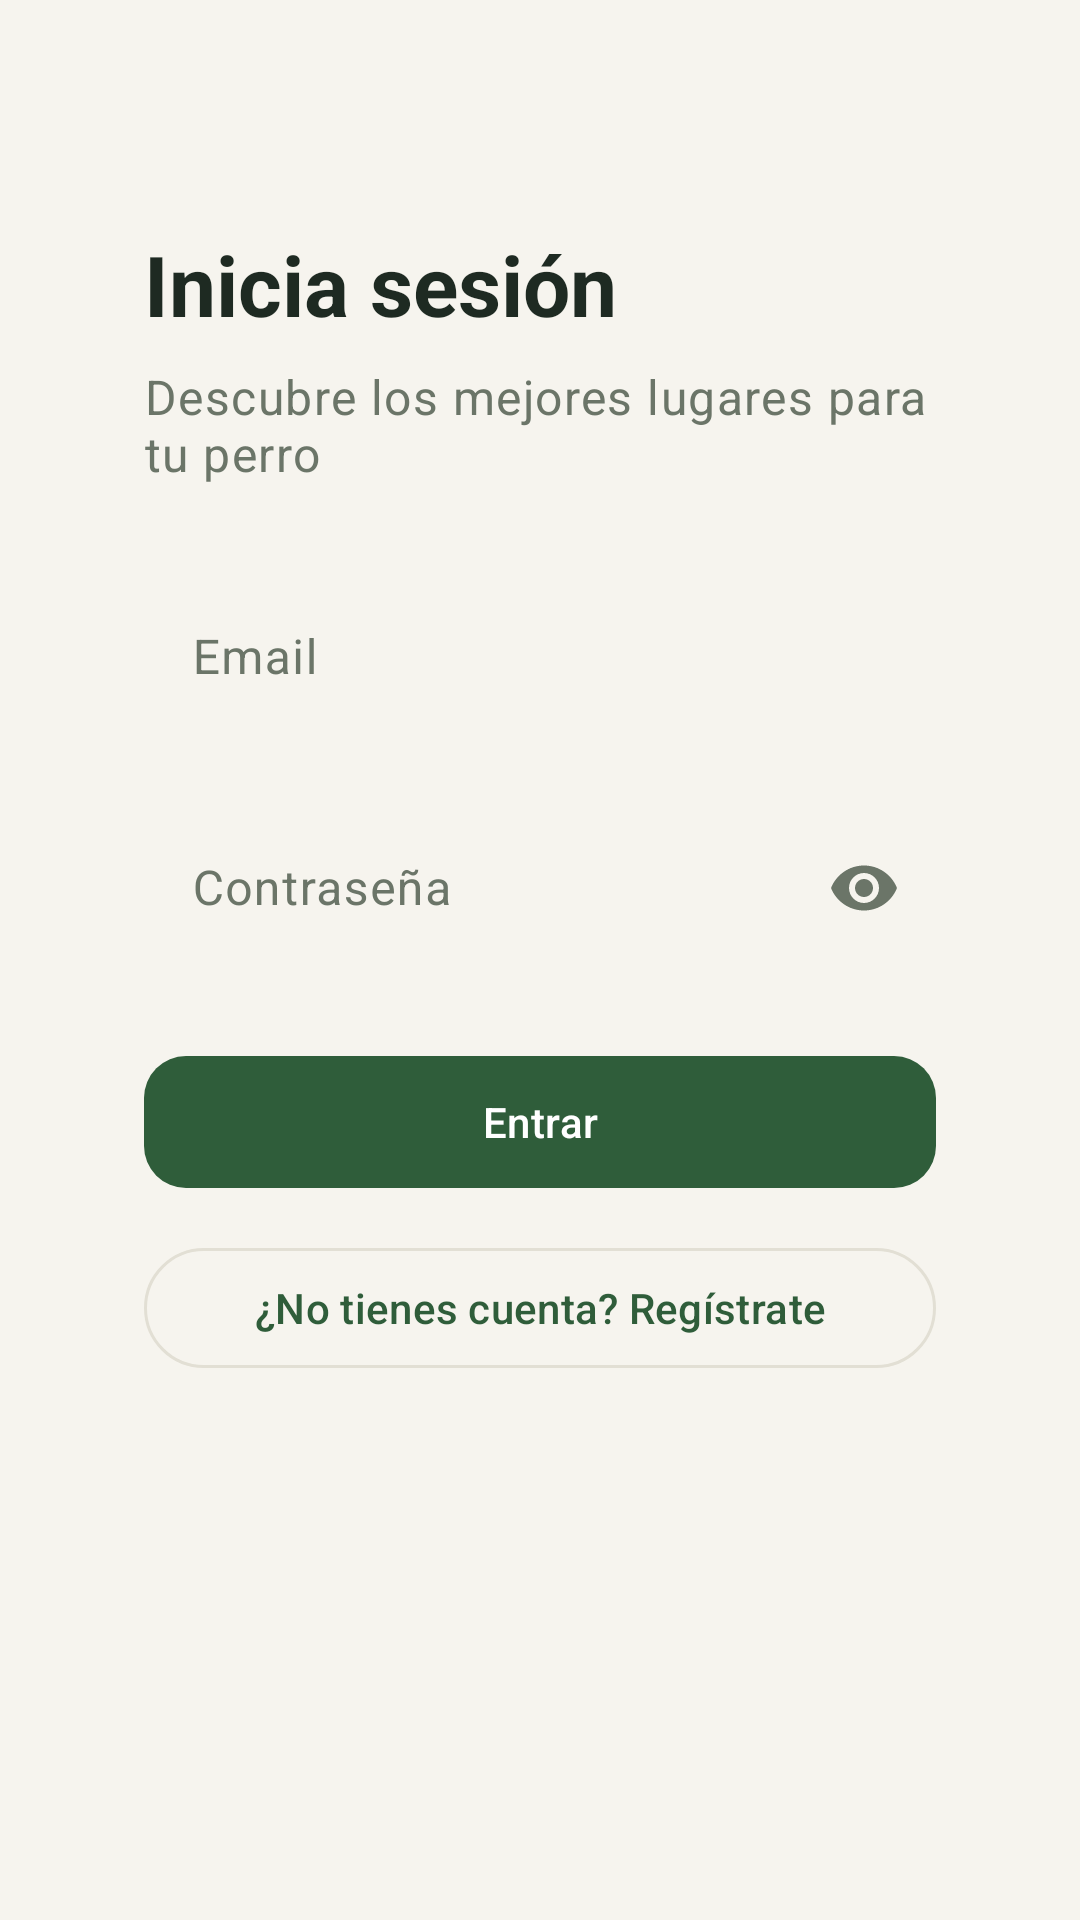

Here is an Android app screen rendered from its layout file. Give the layout XML and the strings, colors and styles it references.
<!-- AndroidManifest.xml: application theme Theme.WoofMap -->
<!-- res/layout/activity_login.xml -->
<?xml version="1.0" encoding="utf-8"?>
<ScrollView xmlns:android="http://schemas.android.com/apk/res/android"
    xmlns:app="http://schemas.android.com/apk/res-auto"
    android:layout_width="match_parent"
    android:layout_height="match_parent"
    android:background="@color/woofmap_background"
    android:fillViewport="true">

    <LinearLayout
        android:layout_width="match_parent"
        android:layout_height="wrap_content"
        android:gravity="center_horizontal"
        android:orientation="vertical"
        android:padding="24dp">

        <LinearLayout
            android:layout_width="match_parent"
            android:layout_height="wrap_content"
            android:layout_marginTop="28dp"
            android:background="@drawable/bg_card"
            android:orientation="vertical"
            android:padding="24dp">

            <TextView
                android:layout_width="wrap_content"
                android:layout_height="wrap_content"
                android:text="@string/login_titulo"
                android:textAppearance="?attr/textAppearanceHeadlineMedium"
                android:textColor="?attr/colorOnSurface"
                android:textStyle="bold" />

            <TextView
                android:layout_width="wrap_content"
                android:layout_height="wrap_content"
                android:layout_marginTop="8dp"
                android:layout_marginBottom="24dp"
                android:text="@string/login_subtitulo"
                android:textAppearance="?attr/textAppearanceBodyLarge"
                android:textColor="?attr/colorOnSurfaceVariant" />

            <com.google.android.material.textfield.TextInputLayout
                style="@style/Widget.WoofMap.TextInputLayout"
                android:layout_width="match_parent"
                android:layout_height="wrap_content"
                android:hint="@string/login_email">

                <com.google.android.material.textfield.TextInputEditText
                    android:id="@+id/email"
                    android:layout_width="match_parent"
                    android:layout_height="wrap_content"
                    android:autofillHints="emailAddress"
                    android:background="@android:color/transparent"
                    android:inputType="textEmailAddress"
                    android:maxLines="1"
                    android:textColor="?attr/colorOnSurface" />
            </com.google.android.material.textfield.TextInputLayout>

            <com.google.android.material.textfield.TextInputLayout
                style="@style/Widget.WoofMap.TextInputLayout"
                android:layout_width="match_parent"
                android:layout_height="wrap_content"
                android:layout_marginTop="16dp"
                android:hint="@string/login_password"
                app:endIconMode="password_toggle">

                <com.google.android.material.textfield.TextInputEditText
                    android:id="@+id/password"
                    android:layout_width="match_parent"
                    android:layout_height="wrap_content"
                    android:autofillHints="password"
                    android:background="@android:color/transparent"
                    android:inputType="textPassword"
                    android:maxLines="1"
                    android:textColor="?attr/colorOnSurface" />
            </com.google.android.material.textfield.TextInputLayout>

            <com.google.android.material.progressindicator.CircularProgressIndicator
                android:id="@+id/progreso"
                android:layout_width="wrap_content"
                android:layout_height="wrap_content"
                android:layout_gravity="center_horizontal"
                android:layout_marginTop="24dp"
                android:indeterminate="true"
                android:visibility="gone" />

            <com.google.android.material.button.MaterialButton
                android:id="@+id/botonEntrar"
                android:layout_width="match_parent"
                android:layout_height="wrap_content"
                android:layout_marginTop="24dp"
                android:text="@string/login_entrar" />

            <com.google.android.material.button.MaterialButton
                android:id="@+id/botonRegistro"
                style="@style/Widget.Material3.Button.OutlinedButton"
                android:layout_width="match_parent"
                android:layout_height="wrap_content"
                android:layout_marginTop="12dp"
                android:text="@string/login_sin_cuenta" />
        </LinearLayout>
    </LinearLayout>
</ScrollView>
<!-- resources referenced by this layout -->
<resources>
  <color name="woofmap_background">#F6F4EE</color>
  <string name="login_email">Email</string>
  <string name="login_entrar">Entrar</string>
  <string name="login_password">Contraseña</string>
  <string name="login_sin_cuenta">¿No tienes cuenta? Regístrate</string>
  <string name="login_subtitulo">Descubre los mejores lugares para tu perro</string>
  <string name="login_titulo">Inicia sesión</string>
  <style name="Widget.WoofMap.TextInputLayout" parent="Widget.Material3.TextInputLayout.OutlinedBox">
          <item name="boxBackgroundMode">outline</item>
          <item name="boxBackgroundColor">@color/woofmap_surface</item>
          <item name="boxStrokeColor">@color/woofmap_borde</item>
          <item name="boxStrokeWidth">1dp</item>
          <item name="boxCornerRadiusTopStart">14dp</item>
          <item name="boxCornerRadiusTopEnd">14dp</item>
          <item name="boxCornerRadiusBottomStart">14dp</item>
          <item name="boxCornerRadiusBottomEnd">14dp</item>
          <item name="android:textColorHint">@color/woofmap_text_secondary</item>
      </style>
  <style name="Theme.WoofMap" parent="Theme.Material3.Light.NoActionBar">
          <item name="colorPrimary">@color/woofmap_primary</item>
          <item name="colorPrimaryVariant">@color/woofmap_primary_dark</item>
          <item name="colorOnPrimary">@color/white</item>
          <item name="colorSecondary">@color/woofmap_secondary</item>
          <item name="colorOnSecondary">@color/woofmap_text_primary</item>
          <item name="colorSurface">@color/woofmap_surface</item>
          <item name="colorOnSurface">@color/woofmap_text_primary</item>
          <item name="colorOnSurfaceVariant">@color/woofmap_text_secondary</item>
          <item name="colorOutline">@color/woofmap_borde</item>
          <item name="android:colorBackground">@color/woofmap_background</item>
          <item name="android:statusBarColor">@android:color/transparent</item>
          <item name="android:navigationBarColor">@color/woofmap_background</item>
          <item name="android:windowLightStatusBar">true</item>
          <item name="android:windowLightNavigationBar">true</item>
          <item name="materialButtonStyle">@style/Widget.WoofMap.Button</item>
          <item name="textInputStyle">@style/Widget.WoofMap.TextInputLayout</item>
      </style>
  <color name="woofmap_surface">#FFFFFF</color>
  <color name="woofmap_borde">#E2DFD4</color>
  <color name="woofmap_text_secondary">#6B7568</color>
  <color name="woofmap_primary">#2F5D3A</color>
  <color name="woofmap_primary_dark">#24482D</color>
  <color name="white">#FFFFFFFF</color>
  <color name="woofmap_secondary">#8FAE7E</color>
  <color name="woofmap_text_primary">#1E2A22</color>
  <style name="Widget.WoofMap.Button" parent="Widget.Material3.Button">
          <item name="android:textAllCaps">false</item>
          <item name="android:minHeight">52dp</item>
          <item name="cornerRadius">14dp</item>
          <item name="backgroundTint">@color/woofmap_primary</item>
          <item name="android:textColor">@color/white</item>
      </style>
</resources>
